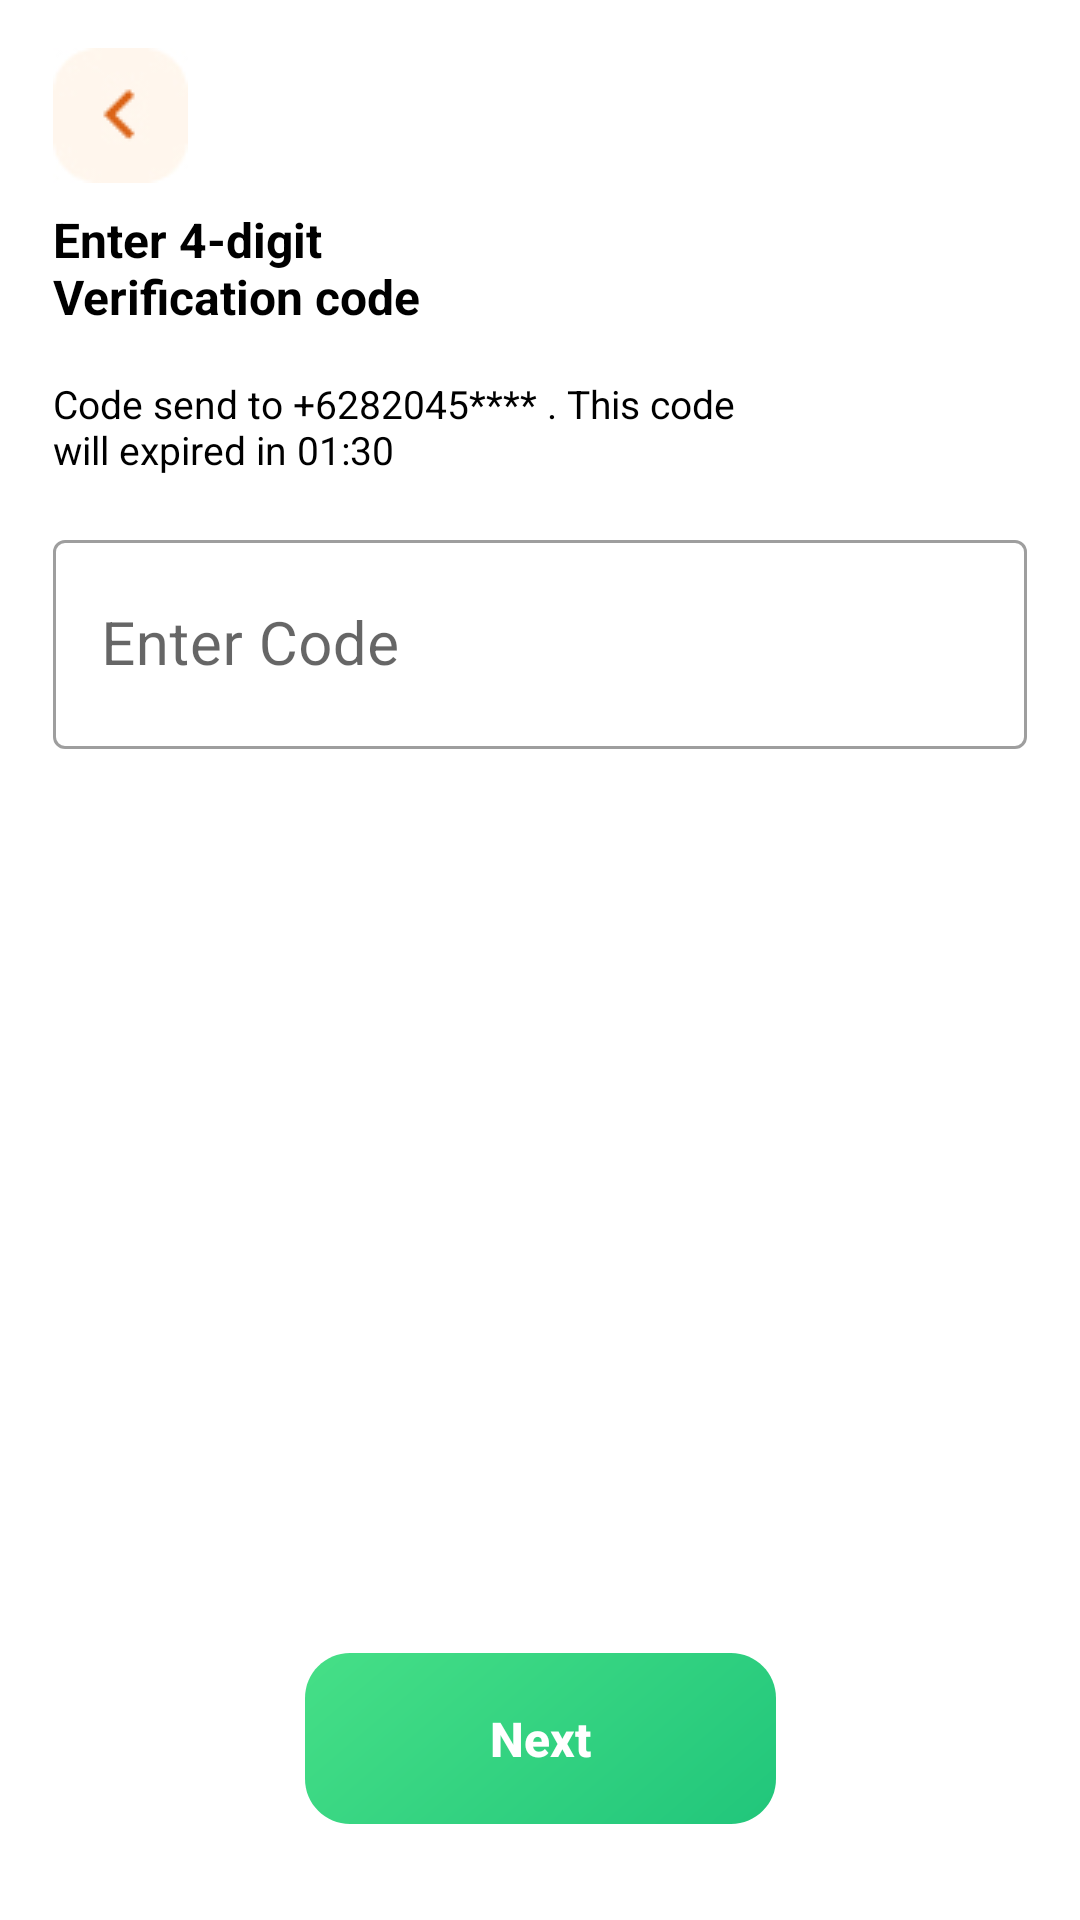

This screen was rendered from an Android layout file. Write that file and the resources it references.
<!-- AndroidManifest.xml: application theme Theme.FoodDelivery -->
<!-- res/layout/fragment_verification_code.xml -->
<?xml version="1.0" encoding="utf-8"?>
<layout xmlns:app="http://schemas.android.com/apk/res-auto"
    xmlns:android="http://schemas.android.com/apk/res/android"
    xmlns:tools="http://schemas.android.com/tools">

    <data>

    </data>

    <androidx.constraintlayout.widget.ConstraintLayout
        android:layout_width="match_parent"
        android:layout_height="match_parent"
        tools:context=".ui.fragments.firstopenapp.VerificationCodeFragment">

        <ImageView
            android:id="@+id/arrowBackBtn"
            android:layout_width="wrap_content"
            android:layout_height="wrap_content"
            android:layout_marginTop="16dp"
            android:scaleType="centerCrop"
            android:src="@drawable/iconback"
            app:layout_constraintStart_toStartOf="@id/guidelineLeft"
            app:layout_constraintTop_toTopOf="parent" />

        <TextView
            android:id="@+id/codeVerificationText"
            android:layout_width="170dp"
            android:layout_height="wrap_content"
            android:layout_marginTop="8dp"
            android:text="Enter 4-digit Verification code"
            android:textColor="@color/black"
            android:textSize="16sp"
            android:textStyle="bold"
            app:layout_constraintTop_toBottomOf="@id/arrowBackBtn"
            app:layout_constraintStart_toStartOf="@id/guidelineLeft" />

        <TextView
            android:id="@+id/codeVerificationSubtitle"
            android:layout_width="230dp"
            android:layout_height="wrap_content"
            android:layout_marginTop="16dp"
            android:text="Code send to +6282045**** . This code will expired in 01:30"
            android:textColor="@color/black"
            android:textSize="13sp"
            app:layout_constraintTop_toBottomOf="@id/codeVerificationText"
            app:layout_constraintStart_toStartOf="@id/guidelineLeft" />
        
        <com.google.android.material.textfield.TextInputLayout
            android:id="@+id/verificationCode_outline"
            android:layout_width="0dp"
            android:layout_height="75dp"
            style="@style/Widget.MaterialComponents.TextInputLayout.OutlinedBox"
            android:elevation="8dp"
            android:layout_marginTop="16dp"
            app:hintAnimationEnabled="true"
            app:layout_constraintTop_toBottomOf="@id/codeVerificationSubtitle"
            app:layout_constraintStart_toEndOf="@id/guidelineLeft"
            app:layout_constraintEnd_toStartOf="@id/guidelineRight"
            app:boxBackgroundColor="@color/white">

            <com.google.android.material.textfield.TextInputEditText
                android:id="@+id/verificationCode_et"
                android:layout_width="match_parent"
                android:layout_height="match_parent"
                android:inputType="number"
                android:hint="Enter Code"
                android:textSize="20sp"/>
        </com.google.android.material.textfield.TextInputLayout>

        <androidx.appcompat.widget.AppCompatButton
            android:id="@+id/nextButton"
            android:layout_width="wrap_content"
            android:layout_height="wrap_content"
            android:layout_marginBottom="32dp"
            android:background="@drawable/next_btn_background"
            android:gravity="center"
            android:text="Next"
            android:textAllCaps="false"
            android:textColor="@color/white"
            android:textSize="16sp"
            android:textStyle="bold"
            app:layout_constraintBottom_toBottomOf="parent"
            app:layout_constraintEnd_toEndOf="@id/guidelineRight"
            app:layout_constraintStart_toStartOf="@id/guidelineLeft" />


        <androidx.constraintlayout.widget.Guideline
            android:id="@+id/guidelineLeft"
            android:layout_width="wrap_content"
            android:layout_height="wrap_content"
            android:orientation="vertical"
            app:layout_constraintGuide_percent="0.048661802" />

        <androidx.constraintlayout.widget.Guideline
            android:id="@+id/guidelineRight"
            android:layout_width="wrap_content"
            android:layout_height="wrap_content"
            android:orientation="vertical"
            app:layout_constraintGuide_percent="0.951338198" />
    </androidx.constraintlayout.widget.ConstraintLayout>
</layout>
<!-- resources referenced by this layout -->
<resources>
  <color name="black">#FF000000</color>
  <color name="white">#FFFFFFFF</color>
  <!-- drawable iconback: jpg bitmap (drawable, 2297 bytes) -->
  <!-- drawable next_btn_background (drawable) -->
  <?xml version="1.0" encoding="utf-8"?>
  <vector
      xmlns:android="http://schemas.android.com/apk/res/android"
      xmlns:aapt="http://schemas.android.com/aapt"
      android:width="157dp"
      android:height="57dp"
      android:viewportWidth="157"
      android:viewportHeight="57"
      >
      <group>
          <clip-path
              android:pathData="M15 0H142C150.284 0 157 6.71573 157 15V42C157 50.2843 150.284 57 142 57H15C6.71573 57 0 50.2843 0 42V15C0 6.71573 6.71573 0 15 0Z"
              />
          <group
              android:translateX="0.588"
              android:translateY="-3.855"
              android:pivotX="78.5"
              android:pivotY="28.5"
              android:scaleX="3.087"
              android:scaleY="15.354"
              android:rotation="49.611"
              >
              <path
                  android:pathData="M0 0V57H157V0"
                  >
                  <aapt:attr name="android:fillColor">
                      <gradient
                          android:type="linear"
                          android:startX="39.25"
                          android:startY="28.5"
                          android:endX="117.75"
                          android:endY="28.5"
                          >
                          <item
                              android:color="#53E88B"
                              android:offset="0"
                              />
                          <item
                              android:color="#15BE77"
                              android:offset="1"
                              />
                      </gradient>
                  </aapt:attr>
              </path>
          </group>
      </group>
  </vector>
  <style name="Theme.FoodDelivery" parent="Theme.MaterialComponents.DayNight.DarkActionBar">
          
          <item name="colorPrimary">@color/green</item>
          <item name="colorPrimaryVariant">@color/green</item>
          <item name="colorOnPrimary">@color/white</item>
          
          <item name="colorSecondary">@color/teal_200</item>
          <item name="colorSecondaryVariant">@color/teal_700</item>
          <item name="colorOnSecondary">@color/black</item>
          
          <item name="android:statusBarColor">?attr/colorPrimaryVariant</item>
          
      </style>
  <color name="green">#53E88B</color>
  <color name="teal_200">#FF03DAC5</color>
  <color name="teal_700">#FF018786</color>
</resources>
